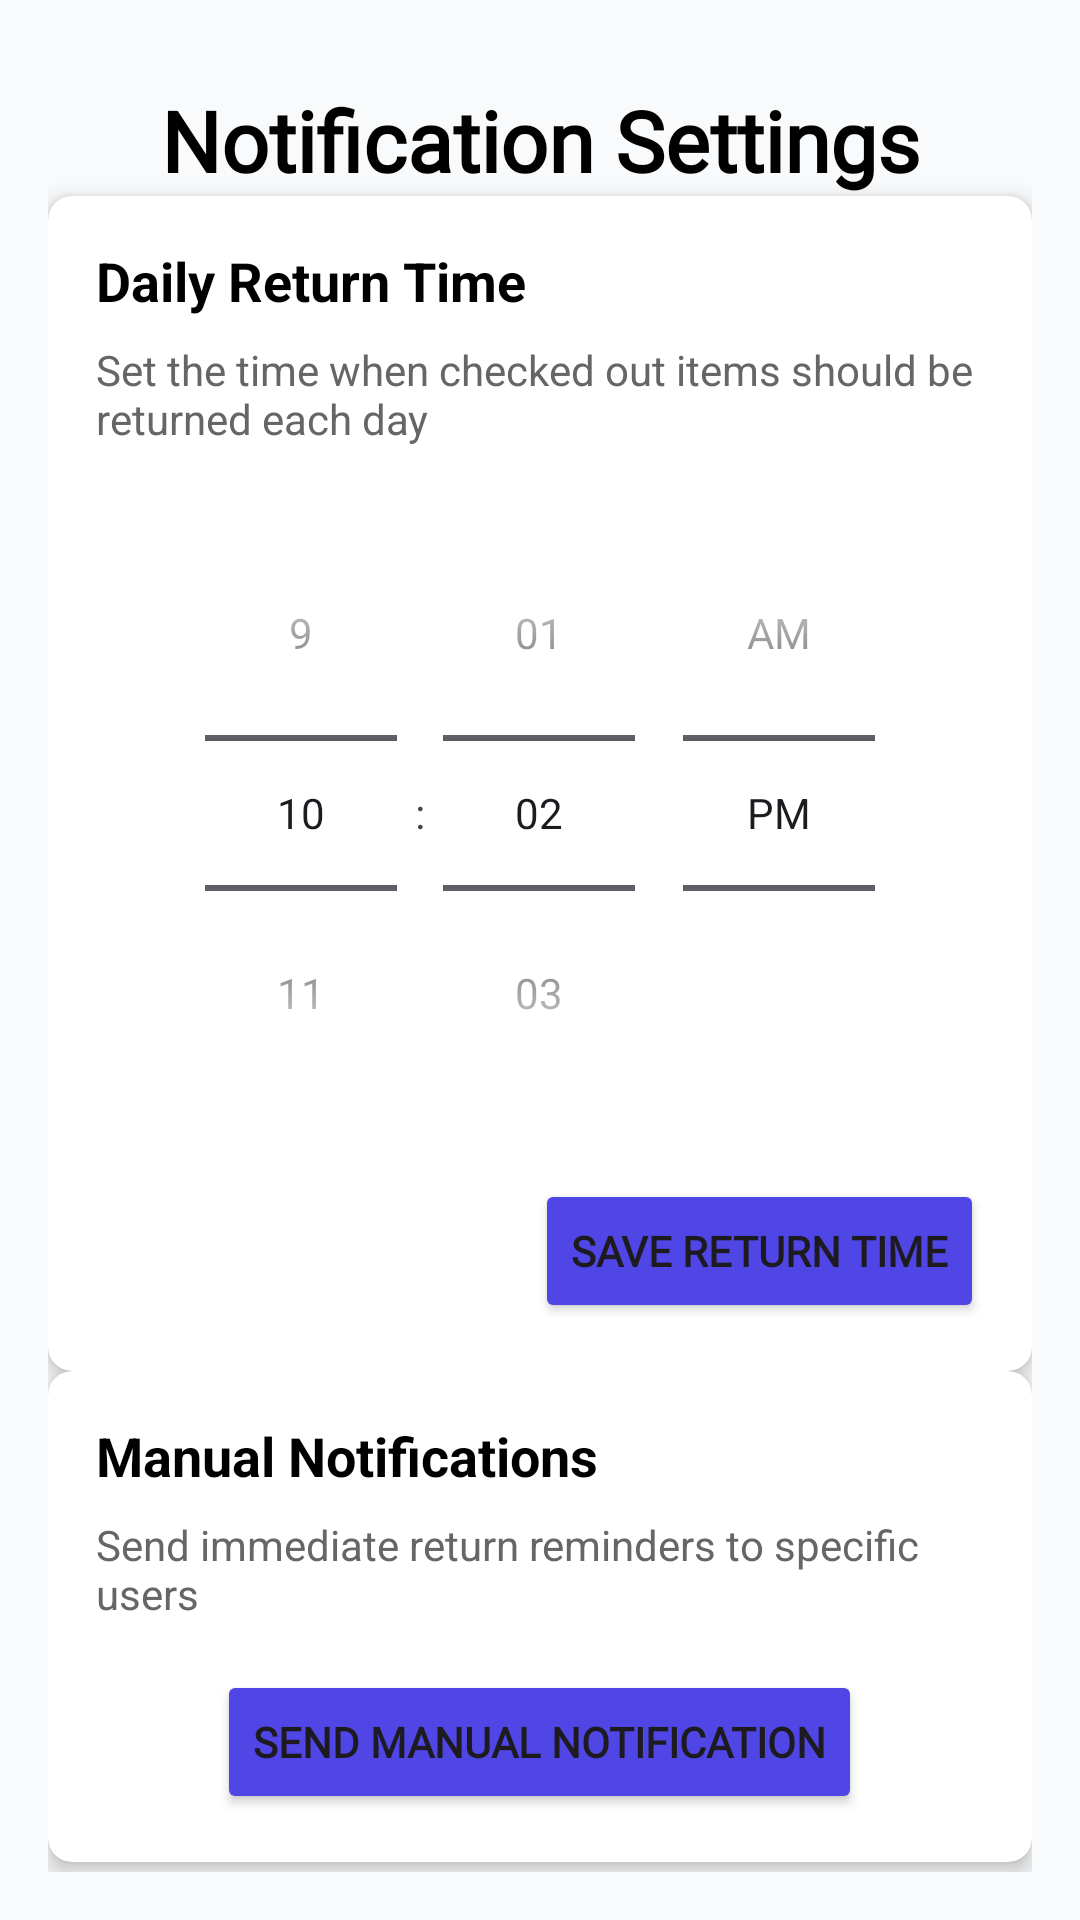

Layout XML and referenced resources for this Android screen:
<!-- AndroidManifest.xml: application theme Theme.TallyCat -->
<!-- res/layout/activity_notification_settings.xml -->
<?xml version="1.0" encoding="utf-8"?>
<androidx.constraintlayout.widget.ConstraintLayout xmlns:android="http://schemas.android.com/apk/res/android"
    xmlns:app="http://schemas.android.com/apk/res-auto"
    xmlns:tools="http://schemas.android.com/tools"
    android:layout_width="match_parent"
    android:layout_height="match_parent"
    android:background="@color/background_light"
    android:padding="16dp">

    

    <ImageButton
        android:id="@+id/btnBack6"
        android:layout_width="48dp"
        android:layout_height="48dp"
        android:layout_marginStart="1dp"
        android:layout_marginTop="10dp"
        android:background="?attr/selectableItemBackgroundBorderless"
        android:contentDescription="Back"
        android:src="@drawable/baseline_arrow_back_24"
        app:layout_constraintStart_toStartOf="parent"
        app:layout_constraintTop_toTopOf="parent" />

    <TextView
        android:id="@+id/textView4"
        android:layout_width="0dp"
        android:layout_height="wrap_content"
        android:layout_marginStart="16dp"
        android:layout_marginTop="12dp"
        android:layout_marginEnd="16dp"
        android:fontFamily="@font/abril_fatface"
        android:text="Notification Settings"
        android:textAlignment="center"
        android:textColor="#000000"
        android:textSize="28sp"
        android:textStyle="bold"
        app:layout_constraintEnd_toEndOf="parent"
        app:layout_constraintStart_toStartOf="parent"
        app:layout_constraintTop_toTopOf="parent" />

    
    <androidx.cardview.widget.CardView
        android:id="@+id/cardView3"
        android:layout_width="0dp"
        android:layout_height="wrap_content"
        android:layout_marginBottom="16dp"
        app:cardCornerRadius="8dp"
        app:cardElevation="4dp"
        app:layout_constraintEnd_toEndOf="parent"
        app:layout_constraintStart_toStartOf="parent"
        app:layout_constraintTop_toBottomOf="@+id/textView4">

        <LinearLayout
            android:layout_width="match_parent"
            android:layout_height="wrap_content"
            android:orientation="vertical"
            android:padding="16dp">

            <TextView
                android:layout_width="match_parent"
                android:layout_height="wrap_content"
                android:layout_marginBottom="8dp"
                android:text="Daily Return Time"
                android:textColor="#000000"
                android:textSize="18sp"
                android:textStyle="bold" />

            <TextView
                android:layout_width="match_parent"
                android:layout_height="wrap_content"
                android:layout_marginBottom="16dp"
                android:fontFamily="sans-serif"
                android:text="Set the time when checked out items should be returned each day"
                android:textColor="#666666"
                android:textSize="14sp" />

            <TimePicker
                android:id="@+id/timePickerReturnTime"
                android:layout_width="wrap_content"
                android:layout_height="wrap_content"
                android:layout_gravity="center_horizontal"
                android:headerBackground="@color/primary"
                android:timePickerMode="spinner" />

            <Button
                android:id="@+id/btnSaveSettings"
                android:layout_width="wrap_content"
                android:layout_height="wrap_content"
                android:layout_gravity="end"
                android:layout_marginTop="16dp"
                android:backgroundTint="@color/primary"
                android:fontFamily="@font/alice"
                android:text="Save Return Time"
                android:textSize="14sp"
                android:textStyle="bold" />

        </LinearLayout>

    </androidx.cardview.widget.CardView>

    
    <androidx.cardview.widget.CardView
        android:id="@+id/cardView4"
        android:layout_width="0dp"
        android:layout_height="wrap_content"
        app:cardCornerRadius="8dp"
        app:cardElevation="4dp"
        app:layout_constraintEnd_toEndOf="parent"
        app:layout_constraintStart_toStartOf="parent"
        app:layout_constraintTop_toBottomOf="@+id/cardView3">

        <LinearLayout
            android:layout_width="match_parent"
            android:layout_height="wrap_content"
            android:orientation="vertical"
            android:padding="16dp">

            <TextView
                android:layout_width="match_parent"
                android:layout_height="wrap_content"
                android:layout_marginBottom="8dp"
                android:text="Manual Notifications"
                android:textColor="#000000"
                android:textSize="18sp"
                android:textStyle="bold" />

            <TextView
                android:layout_width="match_parent"
                android:layout_height="wrap_content"
                android:layout_marginBottom="16dp"
                android:text="Send immediate return reminders to specific users"
                android:textColor="#666666"
                android:textSize="14sp" />

            <Button
                android:id="@+id/btnSendManualNotification"
                android:layout_width="wrap_content"
                android:layout_height="wrap_content"
                android:layout_gravity="center_horizontal"
                android:backgroundTint="@color/primary"
                android:fontFamily="@font/alice"
                android:text="Send Manual Notification"
                android:textSize="14sp"
                android:textStyle="bold" />

        </LinearLayout>

    </androidx.cardview.widget.CardView>

</androidx.constraintlayout.widget.ConstraintLayout>
<!-- resources referenced by this layout -->
<resources>
  <color name="background_light">#F9FAFB</color>
  <color name="primary">#4F46E5</color>
  <style name="Theme.TallyCat" parent="Base.Theme.TallyCat" />
  <style name="Base.Theme.TallyCat" parent="Theme.Material3.DayNight.NoActionBar">
          
          
      </style>
</resources>
